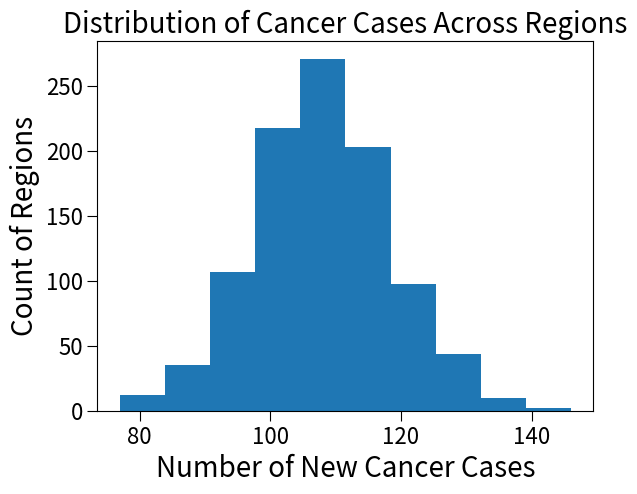

The script that saved this image:
# -*- coding: utf-8 -*-
"""
Created on Sun Oct  9 17:19:46 2016

[redacted]
"""

import random
import matplotlib.pyplot as plt

# set line width
plt.rcParams['lines.linewidth'] = 4
# set font size for titles
plt.rcParams['axes.titlesize'] = 20
# set font size for labels on axes
plt.rcParams['axes.labelsize'] = 20
# set size of numbers on x-axis
plt.rcParams['xtick.labelsize'] = 16
# set size of numbers on y-axis
plt.rcParams['ytick.labelsize'] = 16
# set size of ticks on x-axis
plt.rcParams['xtick.major.size'] = 7
# set size of ticks on y-axis
plt.rcParams['ytick.major.size'] = 7
# set size of markers
plt.rcParams['lines.markersize'] = 10
# set number of examples shown in legends
plt.rcParams['legend.numpoints'] = 1

random.seed(0)
numCasesPerYear = 36000
numYears = 3
stateSize = 10000
communitySize = 10
numCommunities = stateSize // communitySize
numTrials = 100
numGreater = 0

for t in range(numTrials):
    locs = [0] * numCommunities
    for i in range(numYears * numCasesPerYear):
        # slightly more efficient than random.choice(range(numCommunities))
        locs[random.randrange(numCommunities)] += 1
    if max(locs) >= 143:
        numGreater += 1

prob = round(numGreater / numTrials, 4)
print('Est. probability of at least one region having '
      'at least 143 cases =', prob)

print('Average number of cases per community =',
      (numYears * numCasesPerYear) / numCommunities)
print('Maximum number of cases in community X =',
      max(locs))

plt.hist(locs)
plt.xlabel('Number of New Cancer Cases')
plt.ylabel('Count of Regions')
plt.title('Distribution of Cancer Cases Across Regions')
plt.show()
